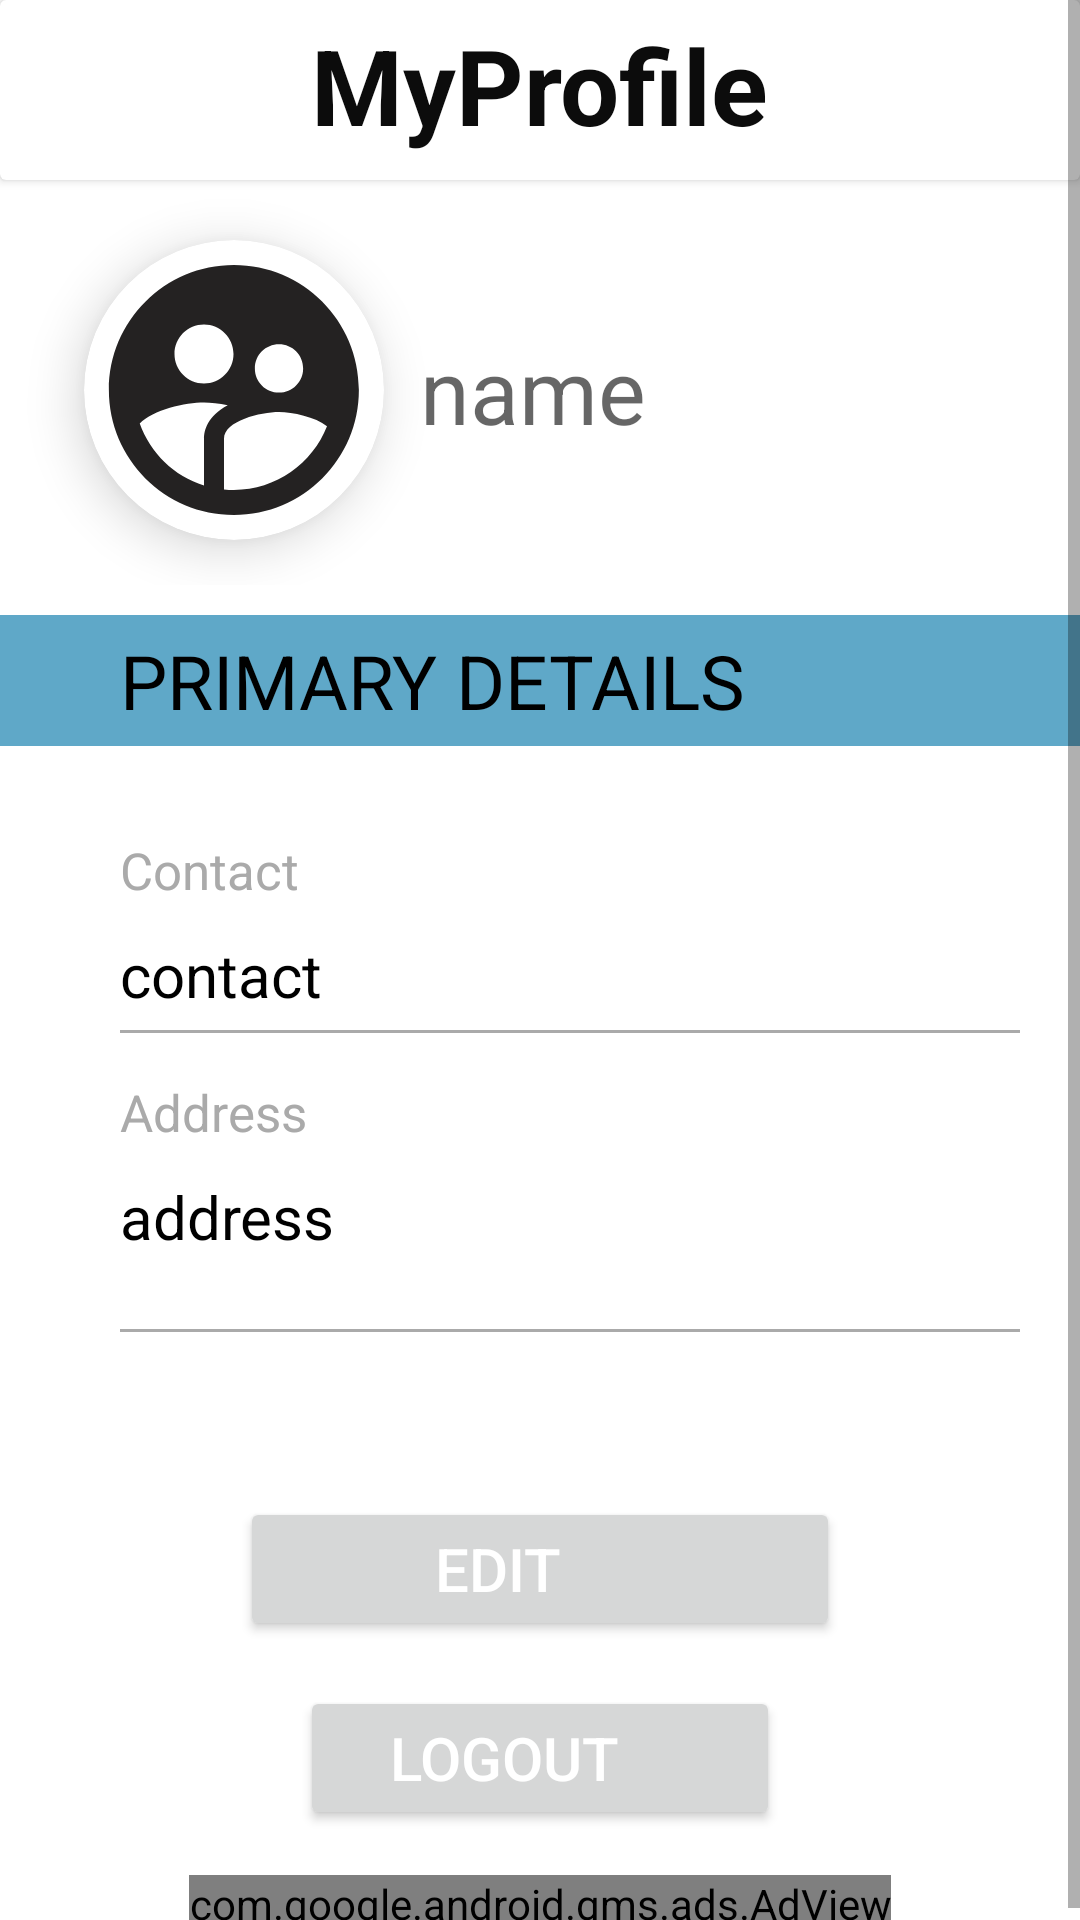

This screen was rendered from an Android layout file. Write that file and the resources it references.
<!-- AndroidManifest.xml: application theme Theme.MaterialComponents.Light.NoActionBar -->
<!-- res/layout/fragment_acount.xml -->
<?xml version="1.0" encoding="utf-8"?>
<ScrollView
    xmlns:android="http://schemas.android.com/apk/res/android"
    xmlns:app="http://schemas.android.com/apk/res-auto"
    xmlns:tools="http://schemas.android.com/tools"
    android:layout_width="match_parent"
    android:orientation="vertical"
    android:background="@android:color/white"
    android:layout_height="match_parent"
    tools:context=".MainActivity">
<LinearLayout
    android:layout_width="match_parent"
    android:layout_height="match_parent"

    android:orientation="vertical"
    android:background="@android:color/white">

    <androidx.cardview.widget.CardView

        android:layout_width="match_parent"
        android:layout_height="60dp"
        android:layout_marginBottom="5dp"
        app:cardBackgroundColor="@color/white">

        <ImageButton
            android:layout_width="wrap_content"
            android:layout_height="wrap_content"

            android:id="@+id/ib_menu"
            android:layout_margin="10dp"
            android:background="#94ECECEC"
            android:layout_gravity="left|center_vertical"/>
        <TextView
            android:layout_width="wrap_content"
            android:layout_height="wrap_content"
            android:text="MyProfile"
            android:textColor="#0C0C0C"
            android:layout_margin="5dp"
            android:textSize="35sp"
            android:layout_gravity="center_horizontal"
            android:textStyle="bold"/>

    </androidx.cardview.widget.CardView>

    <LinearLayout
        android:layout_width="match_parent"
        android:layout_height="130dp"
        android:gravity="center"
        android:layout_marginBottom="10dp"
        android:orientation="horizontal">
        <androidx.cardview.widget.CardView
            android:layout_width="100dp"
            android:layout_height="100dp"
            app:cardPreventCornerOverlap="false"
            app:cardCornerRadius="50dp"
            android:layout_gravity="center_vertical"
            android:elevation="8dp"
            app:cardElevation="10dp">
            <ImageView
                android:layout_width="match_parent"
                android:layout_height="match_parent"
                android:id="@+id/iv_f1"
                android:contentDescription="this is image"
                android:background="@drawable/baseline_supervised_user_circle_24"
                android:clickable="true"
                android:scaleType="fitCenter"/>

        </androidx.cardview.widget.CardView>
        <LinearLayout
            android:layout_width="wrap_content"
            android:layout_height="wrap_content"
            android:layout_gravity="center_vertical"
            android:orientation="vertical">

            <TextView
                android:layout_width="200dp"
                android:layout_height="wrap_content"
                android:id="@+id/tv_name"
                android:layout_margin="2dp"
                android:hint="name"
                android:paddingStart="10dp"
                android:paddingLeft="10dp"
                android:textAlignment="viewStart"
                android:textColor="@android:color/black"
                android:gravity="start"
                android:textSize="30sp" />

        </LinearLayout>

    </LinearLayout>
    <TextView
        android:layout_width="match_parent"
        android:layout_height="wrap_content"
        android:id="@+id/pri_name"
        android:layout_marginBottom="25dp"
        android:text="PRIMARY DETAILS"
        android:background="#5FA8C8"
        android:paddingStart="40dp"
        android:padding="5dp"
        android:paddingLeft="40dp"
        android:textAlignment="viewStart"
        android:textColor="@android:color/black"
        android:gravity="start"
        android:textSize="25sp"/>


    <TextView
        android:layout_width="wrap_content"
        android:layout_height="wrap_content"
        android:text="Contact"
        android:textSize="17sp"
        android:layout_marginStart="20dp"
        android:padding="5dp"
        android:layout_marginLeft="20dp"
        android:textColor="@android:color/darker_gray"
        android:drawablePadding="20dp"
        android:paddingStart="20dp"
        android:paddingLeft="20dp"/>
    <TextView
        android:layout_width="wrap_content"
        android:layout_height="wrap_content"
        android:text="contact"
        android:id="@+id/cnt_b1"
        android:textSize="20dp"
        android:layout_marginStart="20dp"
        android:padding="5dp"
        android:layout_marginLeft="20dp"
        android:textColor="@android:color/black"
        android:drawablePadding="20dp"
        android:paddingStart="20dp"
        android:paddingLeft="20dp"/>


    <TableRow android:layout_width="match_parent"
        android:layout_height="1dp"
        android:layout_marginStart="40dp"
        android:layout_marginBottom="10dp"
        android:layout_marginEnd="20dp"
        android:background="@android:color/darker_gray"/>


    <TextView
        android:layout_width="wrap_content"
        android:layout_height="wrap_content"
        android:text="Address"
        android:textSize="17sp"
        android:layout_marginStart="20dp"
        android:padding="5dp"
        android:layout_marginLeft="20dp"
        android:textColor="@android:color/darker_gray"
        android:drawablePadding="20dp"
        android:paddingStart="20dp"
        android:paddingLeft="20dp"/>
    <TextView
        android:layout_width="wrap_content"
        android:layout_height="56dp"
        android:text="address"
        android:id="@+id/tv_bio"
        android:textSize="20dp"
        android:layout_marginStart="20dp"
        android:padding="5dp"
        android:clickable="true"
        android:layout_marginLeft="20dp"
        android:textColor="@android:color/black"
        android:drawablePadding="20dp"
        android:paddingStart="20dp"
        android:paddingLeft="20dp"
       />


    <TableRow android:layout_width="match_parent"
        android:layout_height="1dp"
        android:layout_marginStart="40dp"
        android:layout_marginBottom="10dp"
        android:layout_marginEnd="20dp"
        android:background="@android:color/darker_gray"/>

    <LinearLayout
        android:layout_width="match_parent"
        android:layout_height="wrap_content"
        android:orientation="horizontal"
        android:layout_marginBottom="30dp"
        android:layout_gravity="center">



    </LinearLayout>

    <Button
        android:id="@+id/btn_edit"
        android:layout_width="match_parent"
        android:layout_height="wrap_content"

      android:drawableLeft="@drawable/baseline_mode_edit_24"
        android:drawablePadding="3dp"
        android:focusable="true"
        android:gravity="center_vertical"
        android:paddingStart="65dp"
        android:text="Edit"
        android:layout_marginRight="80dp"
        android:layout_marginLeft="80dp"
        android:layout_marginTop="15dp"
        android:textColor="@color/white"
        android:textSize="20dp" />

    <Button
        android:id="@+id/btn_login"
        android:layout_width="match_parent"
        android:layout_height="wrap_content"
        android:layout_marginLeft="100dp"
        android:layout_marginTop="15dp"
        android:layout_marginRight="100dp"
        android:drawableLeft="@drawable/baseline_logout_24"
        android:drawablePadding="3dp"
        android:focusable="true"
        android:gravity="center_vertical"

        android:paddingStart="30dp"
        android:text="Logout"
        android:textColor="@color/white"
        android:textSize="20dp" />
    <com.google.android.gms.ads.AdView
        android:id="@+id/addView"
        android:layout_width="wrap_content"
        android:layout_height="wrap_content"
        android:layout_alignParentBottom="true"
        android:layout_centerHorizontal="true"
        android:layout_marginTop="15dp"
      android:layout_gravity="center"
        app:adSize="BANNER"
        app:adUnitId="ca-app-pub-3940256099942544/6300978111"
        app:layout_constraintEnd_toEndOf="parent"
        app:layout_constraintHorizontal_bias="0.494"
        app:layout_constraintStart_toStartOf="parent"
        app:layout_constraintTop_toTopOf="parent"></com.google.android.gms.ads.AdView>

</LinearLayout>

</ScrollView>
<!-- resources referenced by this layout -->
<resources>
  <!-- drawable baseline_supervised_user_circle_24 (drawable) -->
  <vector android:height="24dp" android:tint="#242222"
      android:viewportHeight="24" android:viewportWidth="24"
      android:width="24dp" xmlns:android="http://schemas.android.com/apk/res/android">
      <path android:fillColor="@android:color/white" android:pathData="M11.99,2c-5.52,0 -10,4.48 -10,10s4.48,10 10,10 10,-4.48 10,-10 -4.48,-10 -10,-10zM15.6,8.34c1.07,0 1.93,0.86 1.93,1.93 0,1.07 -0.86,1.93 -1.93,1.93 -1.07,0 -1.93,-0.86 -1.93,-1.93 -0.01,-1.07 0.86,-1.93 1.93,-1.93zM9.6,6.76c1.3,0 2.36,1.06 2.36,2.36 0,1.3 -1.06,2.36 -2.36,2.36s-2.36,-1.06 -2.36,-2.36c0,-1.31 1.05,-2.36 2.36,-2.36zM9.6,15.89v3.75c-2.4,-0.75 -4.3,-2.6 -5.14,-4.96 1.05,-1.12 3.67,-1.69 5.14,-1.69 0.53,0 1.2,0.08 1.9,0.22 -1.64,0.87 -1.9,2.02 -1.9,2.68zM11.99,20c-0.27,0 -0.53,-0.01 -0.79,-0.04v-4.07c0,-1.42 2.94,-2.13 4.4,-2.13 1.07,0 2.92,0.39 3.84,1.15 -1.17,2.97 -4.06,5.09 -7.45,5.09z"/>
  </vector>
  <!-- not gathered from this repository: default colours our renderer supplied (Android Studio template values) -->
  <color name="white">#FFFFFFFF</color>
</resources>
